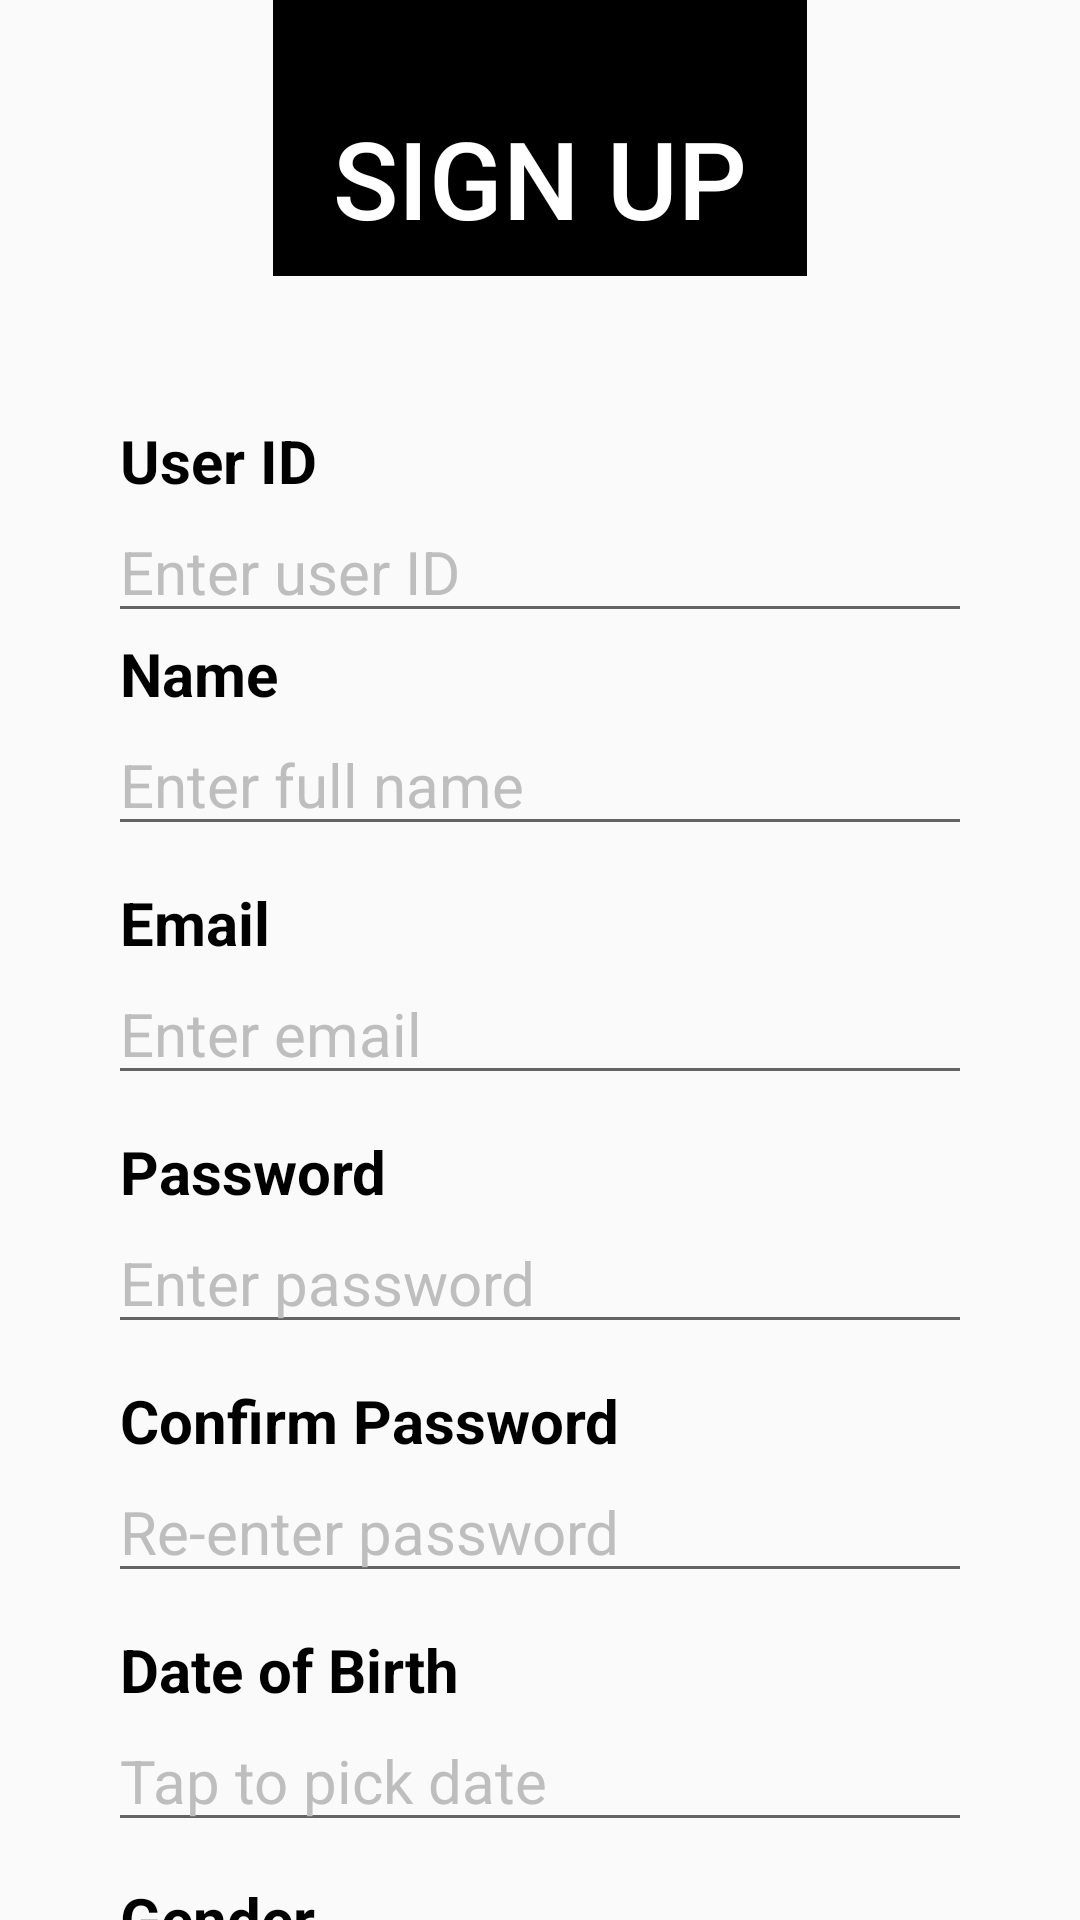

Android layout source for this screen:
<!-- AndroidManifest.xml: application theme AppTheme -->
<!-- res/layout/activity_sign_up.xml -->
<?xml version="1.0" encoding="utf-8"?>
<LinearLayout xmlns:android="http://schemas.android.com/apk/res/android"
    xmlns:app="http://schemas.android.com/apk/res-auto"
    xmlns:tools="http://schemas.android.com/tools"
    style="@android:style/TextAppearance.Widget.EditText"
    android:layout_width="match_parent"
    android:layout_height="match_parent"
    android:orientation="vertical"
    tools:context=".activities.appentry.SignUpActivity">

    
    <TextView
        android:id="@+id/textView2"
        style="@style/signup_titleText"
        android:layout_width="wrap_content"
        android:layout_height="wrap_content"
        android:layout_gravity="center"
        android:editable="false"
        android:text="Sign Up" />

    <TextView
        android:layout_width="wrap_content"
        android:layout_height="wrap_content"
        android:layout_marginStart="40dp"
        android:layout_marginTop="48dp"
        android:text="User ID"
        android:textColor="@color/colorSecondary"
        android:textSize="20sp"
        android:textStyle="bold" />

    <EditText
        android:id="@+id/userID_edit_text"
        android:layout_width="match_parent"
        android:layout_height="wrap_content"
        android:layout_marginStart="36dp"
        android:layout_marginEnd="36dp"
        android:ems="10"
        android:hint="Enter user ID"
        android:textColorHint="#FFBFBEBE"
        android:textSize="20sp" />

    <TextView
        android:layout_width="wrap_content"
        android:layout_height="wrap_content"
        android:layout_marginStart="40dp"
        android:text="Name"
        android:textColor="@color/colorSecondary"
        android:textSize="20sp"
        android:textStyle="bold" />

    <EditText
        android:id="@+id/name_edit_text"
        android:layout_width="match_parent"
        android:layout_height="wrap_content"
        android:layout_marginStart="36dp"
        android:layout_marginEnd="36dp"
        android:ems="10"
        android:hint="Enter full name"
        android:textColorHint="#FFBFBEBE"
        android:textSize="20sp" />

    <TextView
        android:layout_width="wrap_content"
        android:layout_height="wrap_content"
        android:layout_marginStart="40dp"
        android:layout_marginTop="12dp"
        android:text="Email"
        android:textColor="@color/colorSecondary"
        android:textSize="20sp"
        android:textStyle="bold" />

    <EditText
        android:id="@+id/email_edit_text_signup"
        android:layout_width="match_parent"
        android:layout_height="wrap_content"
        android:layout_marginStart="36dp"
        android:layout_marginEnd="36dp"
        android:ems="10"
        android:hint="Enter email"
        android:textColorHint="#FFBFBEBE"
        android:textSize="20sp" />

    <TextView
        android:layout_width="wrap_content"
        android:layout_height="wrap_content"
        android:layout_marginStart="40dp"
        android:layout_marginTop="12dp"
        android:text="Password"
        android:textColor="@color/colorSecondary"
        android:textSize="20sp"
        android:textStyle="bold" />

    <EditText
        android:id="@+id/passowrd_edit_text_signup"
        android:layout_width="match_parent"
        android:layout_height="wrap_content"
        android:layout_marginStart="36dp"
        android:layout_marginEnd="36dp"
        android:ems="10"
        android:hint="Enter password"
        android:inputType="textPassword"
        android:textColorHint="#FFBFBEBE"
        android:textSize="20sp"
        app:endIconMode="password_toggle" />

    <TextView
        android:layout_width="wrap_content"
        android:layout_height="wrap_content"
        android:layout_marginStart="40dp"
        android:layout_marginTop="12dp"
        android:text="Confirm Password"
        android:textColor="@color/colorSecondary"
        android:textSize="20sp"
        android:textStyle="bold" />

    <EditText
        android:id="@+id/re_enter_passowrd_edit_text_signup"
        android:layout_width="match_parent"
        android:layout_height="wrap_content"
        android:layout_marginStart="36dp"
        android:layout_marginEnd="36dp"
        android:ems="10"
        android:hint="Re-enter password"
        android:inputType="textPassword"
        android:textColorHint="#FFBFBEBE"
        android:textSize="20sp"
        app:endIconMode="password_toggle" />

    <TextView
        android:layout_width="wrap_content"
        android:layout_height="wrap_content"
        android:layout_marginStart="40dp"
        android:layout_marginTop="12dp"
        android:text="Date of Birth"
        android:textColor="@color/colorSecondary"
        android:textSize="20sp"
        android:textStyle="bold" />

    <EditText
        android:id="@+id/DOB_text_signup"
        android:layout_width="match_parent"
        android:layout_height="wrap_content"
        android:layout_marginStart="36dp"
        android:layout_marginEnd="36dp"
        android:ems="10"
        android:focusable="false"
        android:hint="Tap to pick date"
        android:textColorHint="#FFBFBEBE"
        android:textSize="20sp" />

    <TextView
        android:layout_width="wrap_content"
        android:layout_height="wrap_content"
        android:layout_marginStart="40dp"
        android:layout_marginTop="12dp"
        android:text="Gender"
        android:textColor="@color/colorSecondary"
        android:textSize="20sp"
        android:textStyle="bold" />

    <Spinner
        android:id="@+id/gender_spinner_signup"
        style="@style/Platform.Widget.AppCompat.Spinner"
        android:layout_width="match_parent"
        android:layout_height="wrap_content"
        android:layout_marginStart="36dp"
        android:layout_marginEnd="36dp"
        android:ems="10"
        android:entries="@array/gender_list"
        android:hint="Enter gender"
        android:spinnerMode="dialog"
        android:textColorHint="#FFBFBEBE"
        android:textSize="20sp" />

    <TextView
        android:layout_width="wrap_content"
        android:layout_height="wrap_content"
        android:layout_marginStart="40dp"
        android:layout_marginTop="12dp"
        android:text="Weight"
        android:textColor="@color/colorSecondary"
        android:textSize="20sp"
        android:textStyle="bold" />

    <LinearLayout
        android:layout_width="match_parent"
        android:layout_height="wrap_content"
        android:orientation="horizontal">

        <EditText
            android:id="@+id/weight_text_signup"
            android:layout_width="wrap_content"
            android:layout_height="wrap_content"
            android:layout_marginStart="36dp"
            android:ems="7"
            android:hint="Enter weight"
            android:inputType="number"
            android:textColorHint="#FFBFBEBE"
            android:textSize="20sp" />

        <TextView
            android:layout_width="wrap_content"
            android:layout_height="wrap_content"
            android:layout_weight="1"
            android:paddingStart="10dp"
            android:text="KGS" />

    </LinearLayout>


    <TextView
        android:layout_width="wrap_content"
        android:layout_height="wrap_content"
        android:layout_marginStart="40dp"
        android:layout_marginTop="12dp"
        android:text="Height"
        android:textColor="@color/colorSecondary"
        android:textSize="20sp"
        android:textStyle="bold" />


    <LinearLayout
        android:layout_width="match_parent"
        android:layout_height="wrap_content"
        android:orientation="horizontal">

        <EditText
            android:id="@+id/height_text_signup"
            android:layout_width="wrap_content"
            android:layout_height="wrap_content"
            android:layout_marginStart="36dp"
            android:ems="7"
            android:hint="Enter height"
            android:inputType="number"
            android:textColorHint="#FFBFBEBE"
            android:textSize="20sp" />

        <TextView
            android:layout_width="wrap_content"
            android:layout_height="wrap_content"
            android:layout_weight="1"
            android:paddingStart="10dp"
            android:text="CMS" />

    </LinearLayout>


    <Button
        android:id="@+id/sign_up_button"
        android:layout_width="match_parent"
        android:layout_height="wrap_content"
        android:layout_marginStart="40dp"
        android:layout_marginTop="36dp"
        android:layout_marginEnd="40dp"
        android:background="@drawable/orange_box"
        android:text="Sign Up"
        android:textColor="@color/fontWhite"
        android:textSize="18sp" />

</LinearLayout>
<!-- resources referenced by this layout -->
<resources>
  <string-array name="gender_list">
          <item>--Pick a Gender--</item>
          <item>Male</item>
          <item>Female</item>
      </string-array>
  <color name="colorSecondary">#000000</color>
  <color name="fontWhite">#FFF</color>
  <style name="signup_titleText">
          <item name="android:textSize">36sp</item>
          <item name="android:textColor">@color/fontWhite</item>
          <item name="android:background">@color/colorSecondary</item>
          <item name="android:fontFamily">sans-serif-medium</item>
          <item name="android:gravity">top</item>
          <item name="android:includeFontPadding">false</item>
          <item name="android:inputType">textAutoComplete|textMultiLine</item>
          <item name="android:paddingLeft">20dp</item>
          <item name="android:paddingRight">20dp</item>
          <item name="android:paddingTop">40dp</item>
          <item name="android:paddingBottom">10dp</item>
          <item name="android:textAllCaps">true</item>
      </style>
  <style name="AppTheme" parent="Theme.AppCompat.Light.NoActionBar">
          
          <item name="android:navigationBarColor">@color/colorSecondary</item>
          <item name="colorPrimary">@color/colorPrimary</item>
          <item name="colorPrimaryDark">@color/colorSecondary</item>
          <item name="colorAccent">@color/colorAccent</item>
      </style>
  <color name="colorPrimary">#ff850d</color>
  <color name="colorAccent">#ff850d</color>
</resources>
